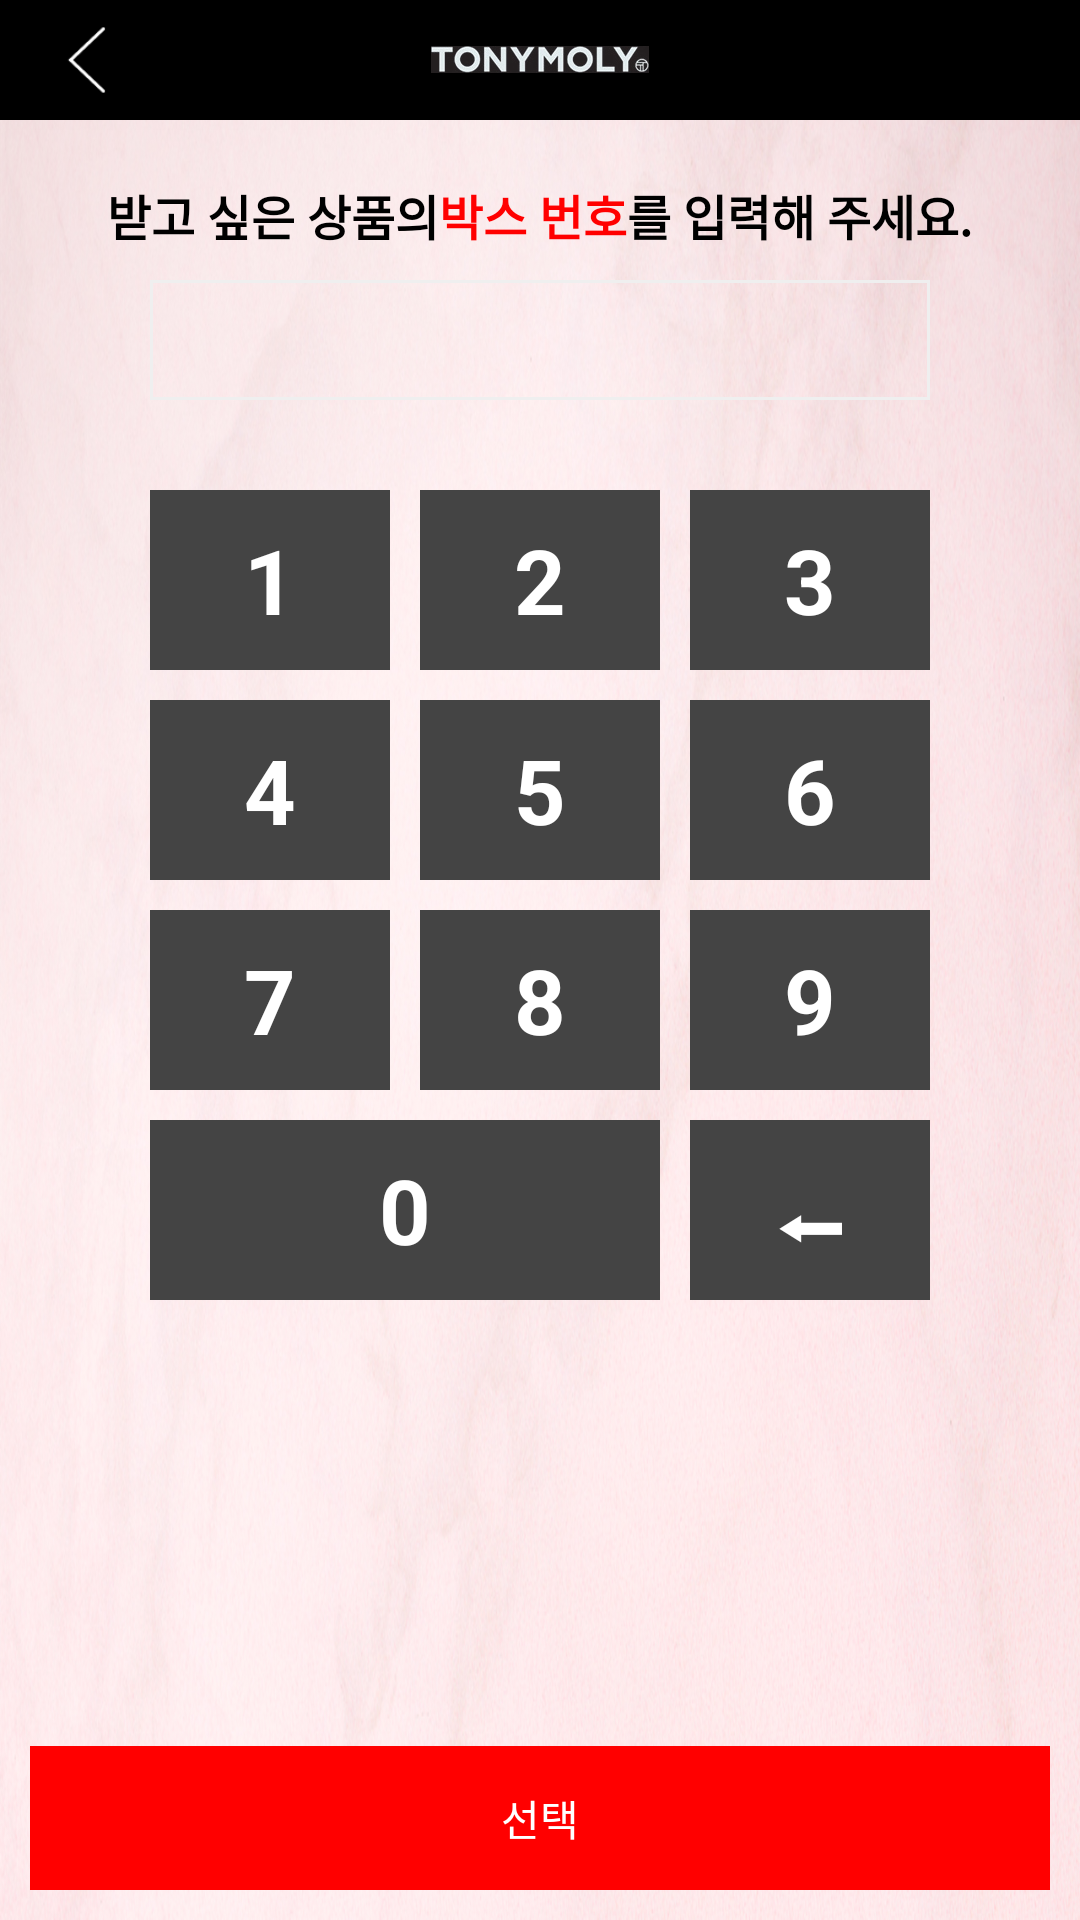

Reconstruct the res/layout file that produces this screen, plus the resources it refers to.
<!-- AndroidManifest.xml: application theme AppTheme -->
<!-- res/layout/activity_goods_number.xml -->
<?xml version="1.0" encoding="utf-8"?>
<RelativeLayout xmlns:android="http://schemas.android.com/apk/res/android"
    android:layout_width="match_parent"
    android:layout_height="match_parent"
    android:background="@mipmap/popup_bg">

    <RelativeLayout
        android:background="#000"
        android:layout_width="match_parent"
        android:layout_height="40dp">

        <ImageView
            android:layout_centerInParent="true"
            android:src="@mipmap/logo"
            android:layout_width="wrap_content"
            android:layout_height="wrap_content" />

        <ImageView
            android:layout_marginLeft="5dp"
            android:id="@+id/back"
            android:padding="8dp"
            android:layout_centerVertical="true"
            android:src="@mipmap/back"
            android:layout_width="wrap_content"
            android:layout_height="wrap_content" />

    </RelativeLayout>

    <LinearLayout
        android:id="@+id/ll_des"
        android:layout_marginTop="60dp"
        android:orientation="horizontal"
        android:layout_centerHorizontal="true"
        android:layout_width="wrap_content"
        android:layout_height="wrap_content">
        <TextView
            android:textSize="16sp"
            android:textStyle="bold"
            android:layout_width="wrap_content"
            android:layout_height="wrap_content"
            android:text="받고 싶은 상품의"
            android:textColor="#000" />
        <TextView
            android:textSize="16sp"
            android:textStyle="bold"
            android:layout_width="wrap_content"
            android:layout_height="wrap_content"
            android:text="박스 번호"
            android:textColor="#f00" />
        <TextView
            android:textSize="16sp"
            android:textStyle="bold"
            android:layout_width="wrap_content"
            android:layout_height="wrap_content"
            android:text="를 입력해 주세요."
            android:textColor="#000" />
    </LinearLayout>




    <Button
        android:id="@+id/btn_confirm"
        android:layout_width="match_parent"
        android:layout_height="wrap_content"
        android:layout_alignParentBottom="true"
        android:layout_margin="10dp"
        android:background="#f00"
        android:text="선택"
        android:textColor="#fff" />

        <EditText
            android:layout_marginTop="10dp"
            android:layout_centerHorizontal="true"
            android:layout_marginBottom="20dp"
            android:layout_below="@+id/ll_des"
            android:inputType="phone"
            android:id="@+id/ev_number"
            android:layout_width="260dp"
            android:layout_height="40dp"
            android:background="@drawable/shape_edit"
            android:gravity="center"/>


    <LinearLayout
        android:layout_marginTop="10dp"
        android:layout_width="match_parent"
        android:layout_height="match_parent"
        android:layout_above="@id/btn_confirm"
        android:layout_below="@id/ev_number"
        android:layout_marginLeft="50dp"
        android:layout_marginRight="50dp"
        android:orientation="vertical">

        <LinearLayout
            android:layout_width="match_parent"
            android:layout_height="wrap_content"
            android:gravity="center"
            android:orientation="horizontal">

            <TextView
                android:id="@+id/tv_1"
                android:layout_width="80dp"
                android:layout_height="60dp"
                android:background="#444"
                android:textColor="#fff"
                android:gravity="center"
                android:text="1"
                android:textSize="30sp"
                android:textStyle="bold" />

            <TextView
                android:id="@+id/tv_2"
                android:layout_width="80dp"
                android:layout_height="60dp"
                android:layout_marginLeft="10dp"
                android:background="#444"
                android:textColor="#fff"
                android:gravity="center"
                android:text="2"
                android:textSize="30sp"
                android:textStyle="bold" />

            <TextView
                android:id="@+id/tv_3"
                android:layout_width="80dp"
                android:layout_height="60dp"
                android:layout_marginLeft="10dp"
                android:background="#444"
                android:textColor="#fff"
                android:gravity="center"
                android:text="3"
                android:textSize="30sp"
                android:textStyle="bold" />
        </LinearLayout>


        <LinearLayout
            android:layout_width="match_parent"
            android:layout_height="wrap_content"
            android:layout_marginTop="10dp"
            android:gravity="center"
            android:orientation="horizontal">

            <TextView
                android:id="@+id/tv_4"
                android:layout_width="80dp"
                android:layout_height="60dp"
                android:background="#444"
                android:textColor="#fff"
                android:gravity="center"
                android:text="4"
                android:textSize="30sp"
                android:textStyle="bold" />

            <TextView
                android:id="@+id/tv_5"
                android:layout_width="80dp"
                android:layout_height="60dp"
                android:layout_marginLeft="10dp"
                android:background="#444"
                android:textColor="#fff"
                android:gravity="center"
                android:text="5"
                android:textSize="30sp"
                android:textStyle="bold" />

            <TextView
                android:id="@+id/tv_6"
                android:layout_width="80dp"
                android:layout_height="60dp"
                android:layout_marginLeft="10dp"
                android:background="#444"
                android:textColor="#fff"
                android:gravity="center"
                android:text="6"
                android:textSize="30sp"
                android:textStyle="bold" />
        </LinearLayout>

        <LinearLayout
            android:layout_width="match_parent"
            android:layout_height="wrap_content"
            android:layout_marginTop="10dp"
            android:gravity="center"
            android:orientation="horizontal">

            <TextView
                android:id="@+id/tv_7"
                android:layout_width="80dp"
                android:layout_height="60dp"
                android:background="#444"
                android:textColor="#fff"
                android:gravity="center"
                android:text="7"
                android:textSize="30sp"
                android:textStyle="bold" />

            <TextView
                android:id="@+id/tv_8"
                android:layout_width="80dp"
                android:layout_height="60dp"
                android:layout_marginLeft="10dp"
                android:background="#444"
                android:textColor="#fff"
                android:gravity="center"
                android:text="8"
                android:textSize="30sp"
                android:textStyle="bold" />

            <TextView
                android:id="@+id/tv_9"
                android:layout_width="80dp"
                android:layout_height="60dp"
                android:layout_marginLeft="10dp"
                android:background="#444"
                android:textColor="#fff"
                android:gravity="center"
                android:text="9"
                android:textSize="30sp"
                android:textStyle="bold" />
        </LinearLayout>

        <LinearLayout
            android:layout_marginTop="10dp"
            android:layout_width="match_parent"
            android:layout_height="wrap_content"
            android:gravity="center"
            android:orientation="horizontal">

            <TextView
                android:id="@+id/tv_0"
                android:layout_width="170dp"
                android:layout_height="60dp"
                android:background="#444"
                android:textColor="#fff"
                android:gravity="center"
                android:text="0"
                android:textSize="30sp"
                android:textStyle="bold" />

            <TextView
                android:id="@+id/tv_delete"
                android:layout_width="80dp"
                android:layout_height="60dp"
                android:layout_marginLeft="10dp"
                android:background="#444"
                android:textColor="#fff"
                android:gravity="center"
                android:text="⬅"
                android:textSize="30sp"
                android:textStyle="bold" />
        </LinearLayout>
    </LinearLayout>

</RelativeLayout>
<!-- resources referenced by this layout -->
<resources>
  <!-- drawable shape_edit (drawable) -->
  <?xml version="1.0" encoding="utf-8"?>
  <shape xmlns:android="http://schemas.android.com/apk/res/android">
  
  
  
      <stroke android:width="1dp"
          android:color="#efefef"/>
  </shape>
  <!-- mipmap back: png bitmap (mipmap-xhdpi, 692 bytes) -->
  <!-- mipmap logo: png bitmap (mipmap-xxhdpi, 14314 bytes) -->
  <!-- mipmap popup_bg: jpg bitmap (mipmap-xxhdpi, 577953 bytes) -->
  <style name="AppTheme" parent="Theme.AppCompat.Light.NoActionBar">
          
          <item name="android:windowNoTitle">true</item>
          <item name="android:buttonStyle">@style/Widget.AppCompat.Button.Borderless</item>
          <item name="android:splitMotionEvents">false</item>
          <item name="android:screenOrientation">landscape</item>
          <item name="android:configChanges">keyboardHidden|orientation|screenSize</item>
      </style>
</resources>
